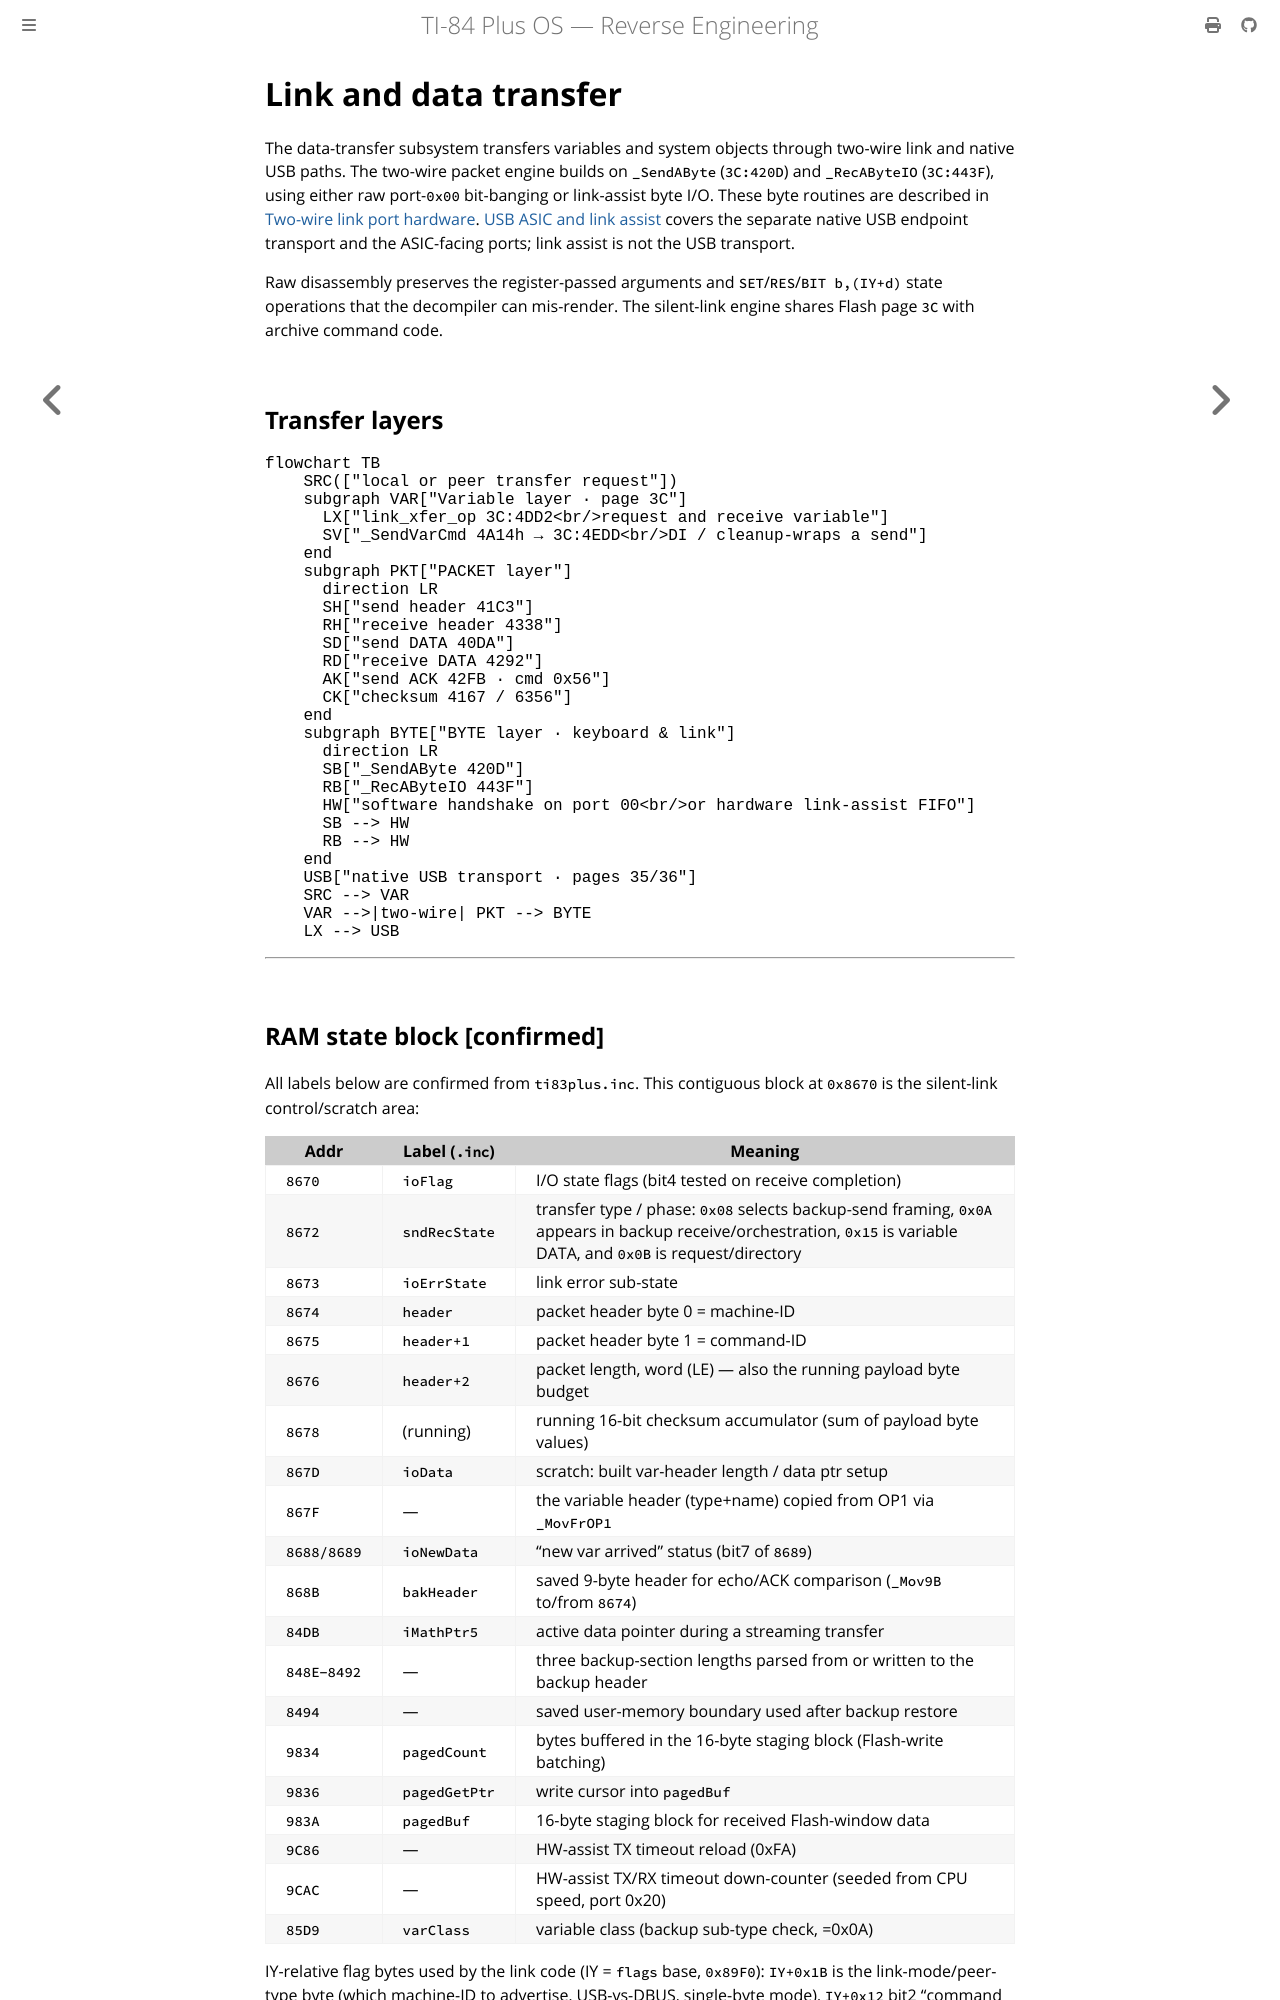

repository: siraben/ti84p-re · page: sub-link-transfer.html · generator: mdbook

# Link and data transfer

The data-transfer subsystem transfers variables and system objects through
two-wire link and native USB paths. The two-wire packet engine builds on
`_SendAByte` (`3C:420D`) and `_RecAByteIO` (`3C:443F`), using either raw
port-`0x00` bit-banging or link-assist byte I/O. These byte routines are described in
[Two-wire link port hardware](link-port-hardware.md). [USB ASIC and link
assist](sub-usb-asic.md) covers the separate native USB endpoint transport and
the ASIC-facing ports; link assist is not the USB transport.

Raw disassembly preserves the register-passed arguments and
`SET`/`RES`/`BIT b,(IY+d)` state operations that the decompiler can mis-render.
The silent-link engine shares Flash page `3C` with archive command code.

## Transfer layers

```mermaid
flowchart TB
    SRC(["local or peer transfer request"])
    subgraph VAR["Variable layer · page 3C"]
      LX["link_xfer_op 3C:4DD2<br/>request and receive variable"]
      SV["_SendVarCmd 4A14h → 3C:4EDD<br/>DI / cleanup-wraps a send"]
    end
    subgraph PKT["PACKET layer"]
      direction LR
      SH["send header 41C3"]
      RH["receive header 4338"]
      SD["send DATA 40DA"]
      RD["receive DATA 4292"]
      AK["send ACK 42FB · cmd 0x56"]
      CK["checksum 4167 / 6356"]
    end
    subgraph BYTE["BYTE layer · keyboard & link"]
      direction LR
      SB["_SendAByte 420D"]
      RB["_RecAByteIO 443F"]
      HW["software handshake on port 00<br/>or hardware link-assist FIFO"]
      SB --> HW
      RB --> HW
    end
    USB["native USB transport · pages 35/36"]
    SRC --> VAR
    VAR -->|two-wire| PKT --> BYTE
    LX --> USB
```

---

## RAM state block [confirmed]

All labels below are confirmed from `ti83plus.inc`. This contiguous block at `0x8670` is the
silent-link control/scratch area:

| Addr | Label (`.inc`) | Meaning |
|------|----------------|---------|
| `8670` | `ioFlag` | I/O state flags (bit4 tested on receive completion) |
| `8672` | `sndRecState` | transfer type / phase: `0x08` selects backup-send framing, `0x0A` appears in backup receive/orchestration, `0x15` is variable DATA, and `0x0B` is request/directory |
| `8673` | `ioErrState` | link error sub-state |
| `8674` | `header` | packet header byte 0 = machine-ID |
| `8675` | `header+1` | packet header byte 1 = command-ID |
| `8676` | `header+2` | packet length, word (LE) — also the running payload byte budget |
| `8678` | (running) | running 16-bit checksum accumulator (sum of payload byte values) |
| `867D` | `ioData` | scratch: built var-header length / data ptr setup |
| `867F` | — | the variable header (type+name) copied from OP1 via `_MovFrOP1` |
| `8688/8689` | `ioNewData` | "new var arrived" status (bit7 of `8689`) |
| `868B` | `bakHeader` | saved 9-byte header for echo/ACK comparison (`_Mov9B` to/from `8674`) |
| `84DB` | `iMathPtr5` | active data pointer during a streaming transfer |
| `848E`–`8492` | — | three backup-section lengths parsed from or written to the backup header |
| `8494` | — | saved user-memory boundary used after backup restore |
| `9834` | `pagedCount` | bytes buffered in the 16-byte staging block (Flash-write batching) |
| `9836` | `pagedGetPtr` | write cursor into `pagedBuf` |
| `983A` | `pagedBuf` | 16-byte staging block for received Flash-window data |
| `9C86` | — | HW-assist TX timeout reload (0xFA) |
| `9CAC` | — | HW-assist TX/RX timeout down-counter (seeded from CPU speed, port 0x20) |
| `85D9` | `varClass` | variable class (backup sub-type check, =0x0A) |

IY-relative flag bytes used by the link code (IY = `flags` base, `0x89F0`): `IY+0x1B` is the
link-mode/peer-type byte (which machine-ID to advertise, USB-vs-DBUS, single-byte mode), `IY+0x12`
bit2 "command in progress", `IY+0x24` bit1/2 transfer-active, `IY+0xC` bit2 APD-disable
save, `IY+0x3E` bit0 / `IY+0x3D` bit5 USB-presence.

---

## Byte layer [confirmed]

[Two-wire link port hardware](link-port-hardware.md) covers the complete raw port-`0x00` send and receive handshakes. This section records how the byte entries select and report the hardware-assist path.
